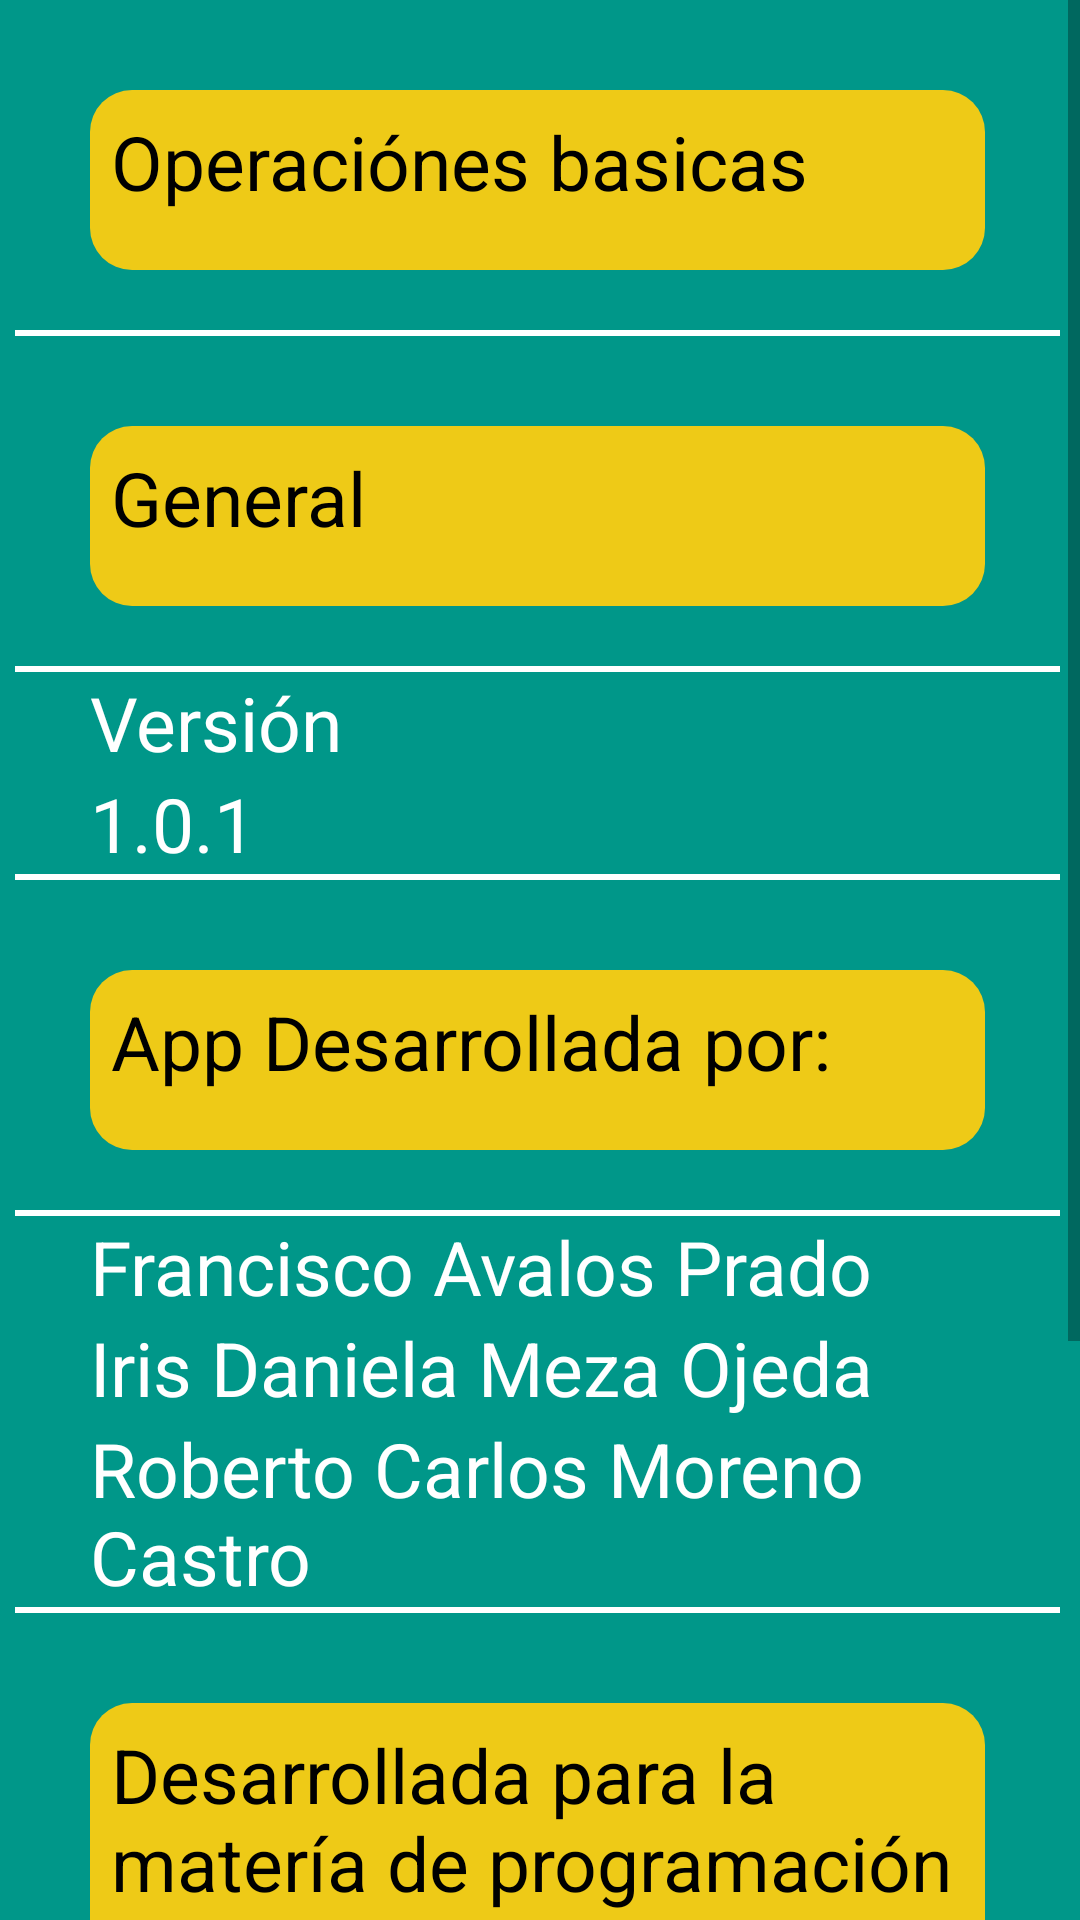

Layout XML and referenced resources for this Android screen:
<!-- AndroidManifest.xml: application theme AppTheme -->
<!-- res/layout/activity_acerca_de.xml -->
<?xml version="1.0" encoding="utf-8"?>
<LinearLayout xmlns:android="http://schemas.android.com/apk/res/android"

    xmlns:app="http://schemas.android.com/apk/res-auto"
    xmlns:tools="http://schemas.android.com/tools"
    android:layout_width="match_parent"
    android:layout_height="match_parent"
    android:orientation="vertical"
    android:background="@color/ColorPreg"
    android:weightSum="1">


    <ScrollView
        android:layout_width="fill_parent"
        android:layout_height="wrap_content">


        <LinearLayout
            android:layout_width="fill_parent"
            android:layout_height="fill_parent"
            android:orientation="vertical"
            android:paddingRight="5px"
            android:weightSum="1">

            <TextView

                android:layout_width="match_parent"
                android:layout_height="match_parent"
                android:padding="7dp"
                android:textColor="@color/colorTit"
                android:layout_marginLeft="30dp"
                android:layout_marginRight="30dp"
                android:layout_marginTop="30dp"
                android:text="Operaciónes basicas"
                android:paddingLeft="20dp"
                android:layout_marginBottom="20dp"
                tools:layout_editor_absoluteY="8dp"
                tools:layout_editor_absoluteX="8dp"
                android:background="@drawable/buttonstyle"
                android:textSize="25dp"

                />



            <View
                android:layout_width="fill_parent"
                android:layout_height="2dp"
                android:layout_marginLeft="5dp"
                android:background="@color/colorIcons"
                android:layout_marginRight="5dp"/>


            <TextView

                android:layout_width="match_parent"
                android:layout_height="match_parent"
                android:padding="7dp"
                android:textColor="@color/colorTit"
                android:layout_marginLeft="30dp"
                android:layout_marginRight="30dp"
                android:layout_marginTop="30dp"
                android:text="General"
                android:paddingLeft="20dp"
                android:layout_marginBottom="20dp"
                tools:layout_editor_absoluteY="8dp"
                tools:layout_editor_absoluteX="8dp"
                android:background="@drawable/buttonstyle"
                android:textSize="25dp"

                />
            <View
                android:layout_width="fill_parent"
                android:layout_height="2dp"
                android:layout_marginLeft="5dp"
                android:background="@color/colorIcons"
                android:layout_marginRight="5dp"/>


            <TextView

                android:id="@+id/textView3"
                android:layout_marginLeft="30dp"
                android:layout_marginRight="30dp"
                android:layout_width="match_parent"
                android:layout_height="wrap_content"
                android:text="Versión"
                android:textColor="@color/colorIcons"
                android:textSize="25dp" />

            <TextView

                android:layout_width="match_parent"
                android:layout_height="wrap_content"
                android:layout_marginLeft="30dp"
                android:layout_marginRight="30dp"
                android:text="1.0.1"
                android:textColor="@color/colorIcons"
                android:textSize="25dp" />

            <View
                android:layout_width="fill_parent"
                android:layout_height="2dp"
                android:layout_marginLeft="5dp"
                android:background="@color/colorIcons"
                android:layout_marginRight="5dp"/>

            <TextView

                android:layout_width="match_parent"
                android:layout_height="match_parent"
                android:padding="7dp"
                android:textColor="@color/colorTit"
                android:layout_marginLeft="30dp"
                android:layout_marginRight="30dp"
                android:layout_marginTop="30dp"
                android:text="App Desarrollada por:"
                android:paddingLeft="20dp"
                android:layout_marginBottom="20dp"
                tools:layout_editor_absoluteY="8dp"
                tools:layout_editor_absoluteX="8dp"
                android:background="@drawable/buttonstyle"
                android:textSize="25dp"/>


            <View
                android:layout_width="fill_parent"
                android:layout_height="2dp"
                android:layout_marginLeft="5dp"
                android:background="@color/colorIcons"
                android:layout_marginRight="5dp"/>


            <TextView

                android:layout_width="match_parent"
                android:layout_height="wrap_content"
                android:layout_marginLeft="30dp"
                android:layout_marginRight="30dp"
                android:text="Francisco Avalos Prado"
                android:textColor="@color/colorIcons"
                android:textSize="25dp" />

            <TextView

                android:layout_width="match_parent"
                android:layout_height="wrap_content"
                android:layout_marginLeft="30dp"
                android:layout_marginRight="30dp"
                android:text="Iris Daniela Meza Ojeda"
                android:textColor="@color/colorIcons"
                android:textSize="25dp" />


            <TextView

                android:layout_width="match_parent"
                android:layout_height="wrap_content"
                android:layout_marginLeft="30dp"
                android:layout_marginRight="30dp"
                android:text="Roberto Carlos Moreno Castro"
                android:textColor="@color/colorIcons"
                android:textSize="25dp" />




            <View
                android:layout_width="fill_parent"
                android:layout_height="2dp"
                android:layout_marginLeft="5dp"
                android:background="@color/colorIcons"
                android:layout_marginRight="5dp"/>

            <TextView

                android:layout_width="match_parent"
                android:layout_height="match_parent"
                android:padding="7dp"
                android:layout_marginLeft="30dp"
                android:layout_marginRight="30dp"
                android:layout_marginTop="30dp"
                android:text="Desarrollada para la matería de programación movíl"
                android:paddingLeft="20dp"
                android:layout_marginBottom="20dp"
                tools:layout_editor_absoluteY="8dp"
                tools:layout_editor_absoluteX="8dp"
                android:textColor="@color/colorTit"
                android:background="@drawable/buttonstyle"
                android:textSize="25dp"

                />
            <View
                android:layout_width="fill_parent"
                android:layout_height="2dp"
                android:layout_marginLeft="5dp"
                android:background="@color/colorIcons"
                android:layout_marginRight="5dp"/>

            <TextView

                android:id="@+id/textView20"
                android:layout_width="match_parent"
                android:layout_height="wrap_content"
                android:layout_marginLeft="30dp"
                android:layout_marginRight="30dp"
                android:layout_marginBottom="30dp"
                android:layout_marginTop="30dp"
                android:text="Maestro. Arturo De Casso"
                android:textColor="@color/colorIcons"
                android:textSize="25dp" />

            <View
                android:layout_width="fill_parent"
                android:layout_height="2dp"
                android:layout_marginLeft="5dp"
                android:background="@color/colorIcons"
                android:layout_marginRight="5dp"/>


            <TextView
                android:layout_width="match_parent"
                android:layout_height="wrap_content"
                android:layout_marginLeft="30dp"
                android:layout_marginRight="30dp"
                android:layout_marginTop="30dp"
                android:layout_marginBottom="30dp"
                android:text="Universidad Autónoma de B.C.S"
                android:textColor="@color/colorIcons"
                android:textSize="25dp" />


            <View
                android:layout_width="fill_parent"
                android:layout_height="2dp"
                android:layout_marginLeft="5dp"
                android:background="@color/colorIcons"
                android:layout_marginRight="5dp"/>


        </LinearLayout>
    </ScrollView>


</LinearLayout>
<!-- resources referenced by this layout -->
<resources>
  <color name="ColorPreg">#009789</color>
  <color name="colorIcons">#FFFFFF</color>
  <color name="colorTit">#000000</color>
  <!-- drawable buttonstyle (drawable) -->
  <?xml version="1.0" encoding="utf-8"?>
  <shape xmlns:android="http://schemas.android.com/apk/res/android" android:shape="rectangle" >
      <corners
          android:radius="14dp"
          />
      <solid
          android:color="@color/ColorOpt2"
          />
      <padding
          android:left="0dp"
          android:top="0dp"
          android:right="0dp"
          android:bottom="0dp"
          />
      <size
          android:width="270dp"
          android:height="60dp"
          />
  </shape>
  <style name="AppTheme" parent="Theme.AppCompat.Light.DarkActionBar">
          
          <item name="colorPrimary">@color/ColorPreg</item>
          <item name="colorPrimaryDark">@color/ColorPreg</item>
          <item name="colorAccent">@color/colorAccent</item>
      </style>
  <color name="ColorOpt2">#EECA17</color>
  <color name="colorAccent">#FF4081</color>
</resources>
